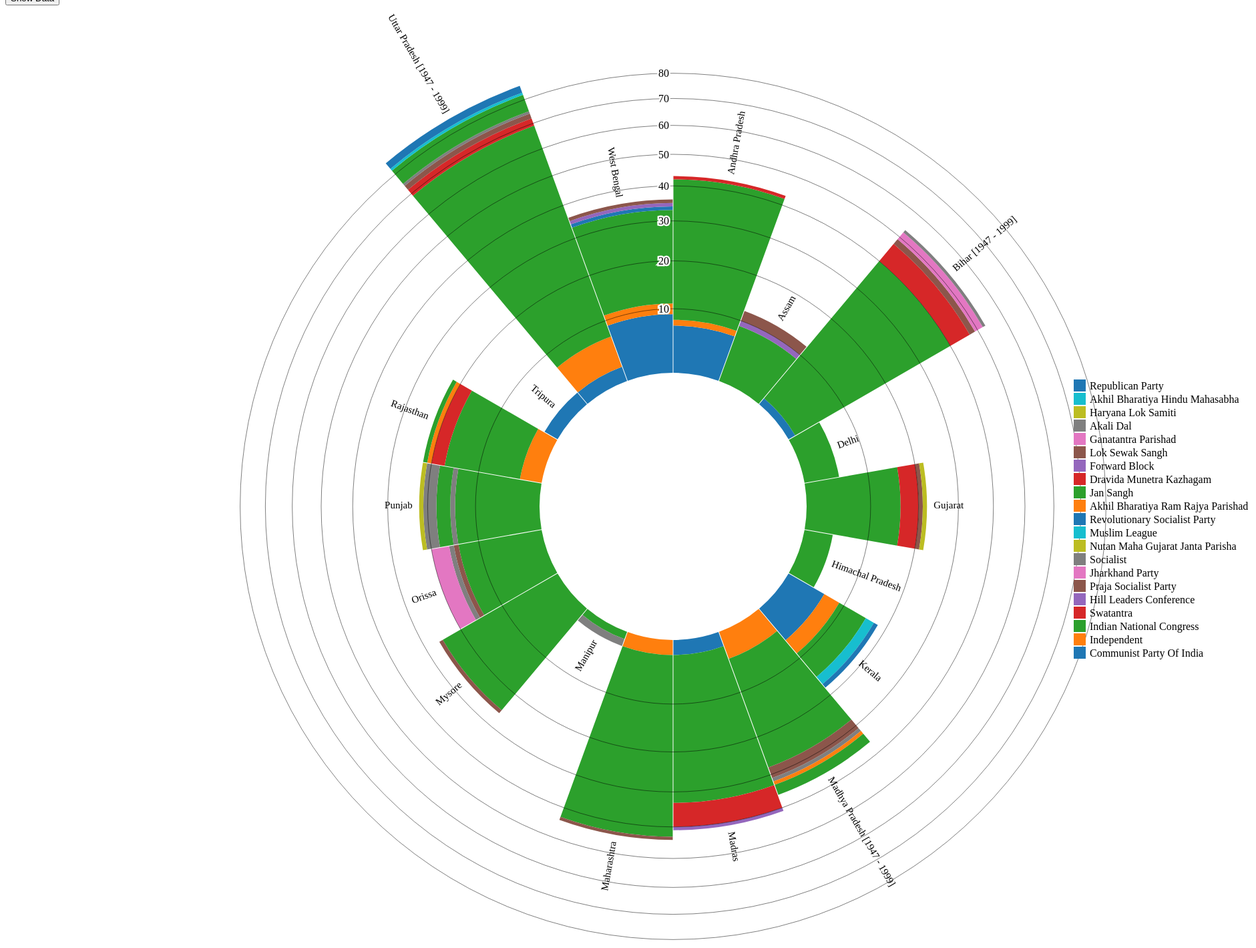
D3 v7 page, settled after 480 driven frames (8 s of simulated time); the page loaded 1 data file(s).


// ── script.js

function updateYear() {
  const yearSlider = document.getElementById("yearSlider");
  const year = yearSlider.value;
  const years = ['1962', '1967', '1971', '1977', '1980', '1984', '1989', '1991', '1996', '1998', '2004', '2009', '2014', '2019'];
  var closest = years.reduce(function (prev, curr) {
    return (Math.abs(curr - year) < Math.abs(prev - year) ? curr : prev);
  });
  document.getElementById("selectedYear").innerText = closest;
}

function getData() {
  const year = document.getElementById("yearSlider").value;
  const years = ['1962', '1967', '1971', '1977', '1980', '1984', '1989', '1991', '1996', '1998', '2004', '2009', '2014', '2019'];
  var closest = years.reduce(function (prev, curr) {
    return (Math.abs(curr - year) < Math.abs(prev - year) ? curr : prev);
  });
  d3.json("data.json").then(function(rawData){
    drawchart(rawData , closest);
  });
}

updateYear();
getData();

async function drawchart(rawData , closest){
  
  const data = rawData.filter(d => d.year == closest);
  
  const parties = Array.from(new Set(data.map(d => d.party)));
  const states = Array.from(new Set(data.map(d => d.state)));
  
  const processedData = states.map(state => {
      const entry = {state};
      data.filter(d => d.state === state).forEach(d => {
        entry[d.party] = d.constituencies_count;
      });
      return entry;
    });

    const stack = d3.stack()
    .keys(parties)
    .value((d, key) => d[key] || 0);
    
    const series = stack(processedData);
    
    const width = 2000;
    const height = 1500;
    const margin = { top: 20, right: 20, bottom: 20, left: 20 };
    const innerWidth = width - margin.left - margin.right;
    const innerHeight = height - margin.top - margin.bottom;
    
    const outerRadius = Math.min(innerWidth-100, innerHeight-100) / 2 - 10;
    const innerRadius = 200;
    
    
    const arc = d3.arc()
    .innerRadius(d => y(d[0]))
    .outerRadius(d => y(d[1]))
    .startAngle(d => x(d.data.state))
    .endAngle(d => x(d.data.state) + x.bandwidth())
    .padAngle(0.005)
    .padRadius(innerRadius);
    
    
    const x = d3.scaleBand()
    .domain(states)
    .range([0, 2 * Math.PI])
    .align(0);
    
    const y = d3.scaleRadial()
    .domain([0, d3.max(series, d => d3.max(d, d => d[1]))])
    .range([innerRadius, outerRadius]);
    
    const color = d3.scaleOrdinal()
    .domain(parties)
    .range(d3.schemeCategory10);
    
    d3.select("svg").remove();

    const svg = d3.select("body").append("svg")
    .attr("width", width)
    .attr("height", height)
    .attr("viewBox", `0 0 ${width} ${height}`)
    // .attr("style", "width: 100%; height: auto; font: 10px sans-serif;")
    .attr("preserveAspectRatio", "xMidYMid meet")
    .append("g")
    .attr("transform", `translate(${width / 2},${height / 2})`);
    
    const tooltip = d3.select("body").append("div")
    .attr("class", "tooltip")
    .style("opacity", 0);
    
    svg.append("g")
    .selectAll()
    .data(series)
    .join("g")
    .attr("fill", d => color(d.key))
    .selectAll("path")
    .data(d=> d)
        .join("path")
        .attr("d", arc)
        .on("mouseover", function(event, d) {
            d3.select(this)
            .style("stroke", "cyan")
            .style("stroke-width", 2);
            
            const state = d.data.state;
            const party = d3.select(this.parentNode).datum().key;
            const seats = d.data[party] || "N/A";
            
            tooltip.style("opacity", 1)
            .html(`State: ${state}<br>Party: ${party || "N/A"}<br>Seats: ${seats}`)
            .style("left", (event.pageX + 10) + "px")
            .style("top", (event.pageY - 28) + "px");
            // })
          })
          .on("mouseout", function () {
            d3.select(this).style("stroke", "#fff").style("stroke-width", 0.5);
            tooltip.style("opacity", 0);
          });
        
          console.log("Hemang")
          
          const totalConstituencyCount = {};
          data.forEach(d => {
            if (!totalConstituencyCount[d.state]) {
              totalConstituencyCount[d.state] = 0;
            }
            totalConstituencyCount[d.state] += d.constituencies_count || 0;
          });
          
          
          svg.append("g")
          .selectAll()
          .data(x.domain())
          
          .join("g")
          .call(g =>g
            .attr("text-anchor", function (d) { return (x(d) + x.bandwidth() / 2 + Math.PI) % (2 * Math.PI) < Math.PI ? "end" : "start"; })
        .attr("transform", function (d) { return "rotate(" + ((x(d) + x.bandwidth() / 2) * 180 / Math.PI - 90) + ")" + "translate(" + ( y(totalConstituencyCount[d]) + 10) + ",0)" })
        .append("text")
        .text(function (d) { return  d})
            .attr("transform", function (d) { return (x(d) + x.bandwidth() / 2 + Math.PI) % (2 * Math.PI) < Math.PI ? "rotate(180)" : "rotate(0)"; })
            .style("font-size", "15px").style("fill", "black")
            .attr("alignment-baseline", "middle")
            );
            
            svg.append("g")
            .attr("text-anchor", "end")
            .call(g => g.selectAll("g")
            .data(y.ticks(10).slice(1))
            .join("g")
            .attr("fill", "none")
            .call(g => g.append("circle")
            .attr("stroke", "#000")
            .attr("stroke-opacity", 0.5)
            .attr("r", y))
            .call(g => g.append("text")
            .attr("x", -6)
            .attr("y", d => -y(d))
            .attr("dy", "0.35em")
            .attr("stroke", "#fff")
            .attr("stroke-width", 5)
            .text(y.tickFormat(10, "s"))
            .clone(true)
            .attr("fill", "#000")
            .attr("stroke", "none")));
            
            svg.append("g")
            .attr("transform", `translate(600,20)`) 
            .selectAll()
            .data(color.domain())
            .join("g")
            .attr("transform", (d, i, nodes) => `translate(0, ${(nodes.length / 2 - i - 1) * 20})`)
            .call(g => g.append("rect")
            .attr("width", 18)
            .attr("height", 18)
            .attr("fill", color))
            .call(g => g.append("text")
            .attr("x", 24)
            .attr("y", 9)
            .attr("dy", "0.35em")
            .text(d => d));

    
            
            return svg.node();
          };

### data: data.json
[
 {
  "year": 1962.0,
  "state": "Andhra Pradesh",
  "party": "Communist Party Of India",
  "constituencies_count": 7
 },
 {
  "year": 1962.0,
  "state": "Andhra Pradesh",
  "party": "Independent",
  "constituencies_count": 1
 },
 {
  "year": 1962.0,
  "state": "Andhra Pradesh",
  "party": "Indian National Congress",
  "constituencies_count": 34
 },
 {
  "year": 1962.0,
  "state": "Andhra Pradesh",
  "party": "Swatantra",
  "constituencies_count": 1
 },
 {
  "year": 1962.0,
  "state": "Assam",
  "party": "Hill Leaders Conference",
  "constituencies_count": 1
 },
 {
  "year": 1962.0,
  "state": "Assam",
  "party": "Indian National Congress",
  "constituencies_count": 9
 },
 {
  "year": 1962.0,
  "state": "Assam",
  "party": "Praja Socialist Party",
  "constituencies_count": 2
 },
 {
  "year": 1962.0,
  "state": "Bihar [1947 - 1999]",
  "party": "Communist Party Of India",
  "constituencies_count": 1
 },
 "... 1,263 more items"
]